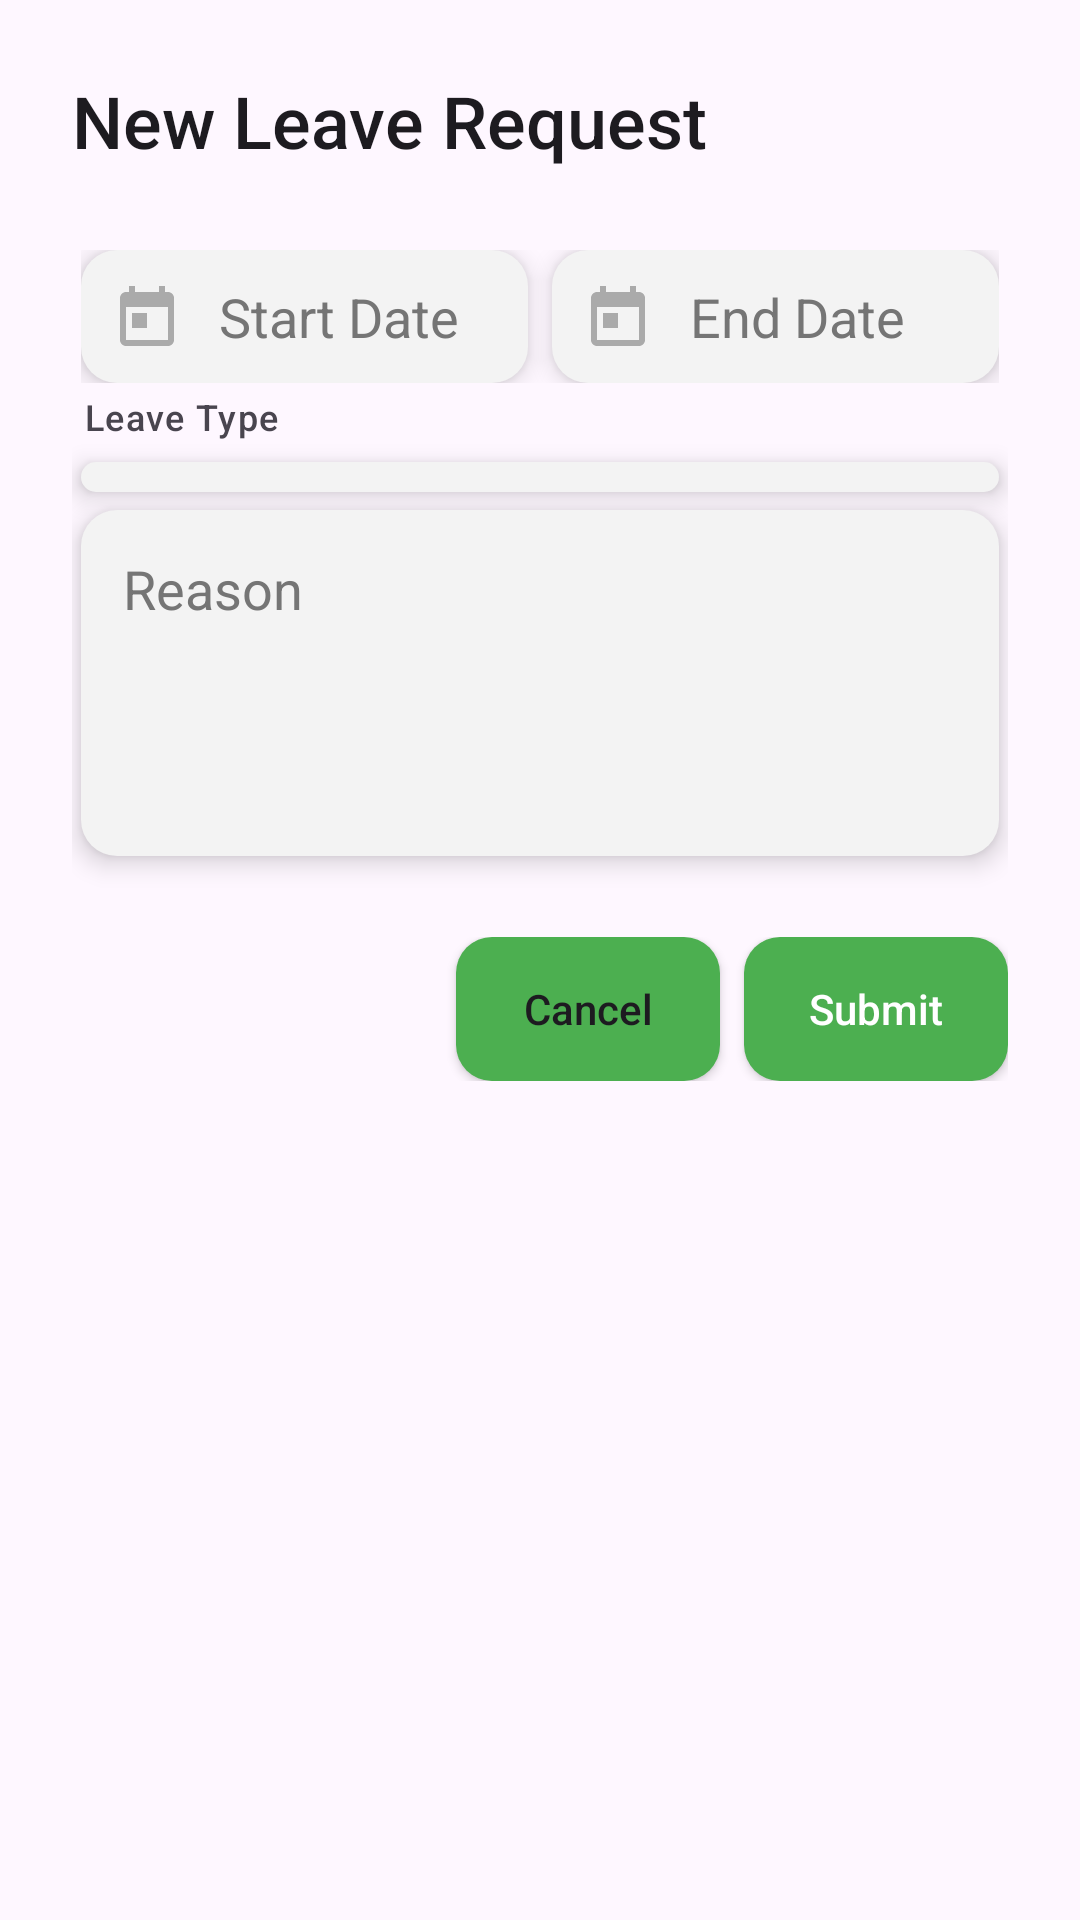

Android layout source for this screen:
<!-- AndroidManifest.xml: application theme Theme.EmployeeAttendanceManagementSystem -->
<!-- res/layout/dialog_request_leave.xml -->
<?xml version="1.0" encoding="utf-8"?>
<LinearLayout xmlns:android="http://schemas.android.com/apk/res/android"
    xmlns:tools="http://schemas.android.com/tools"
    android:layout_width="match_parent"
    android:layout_height="wrap_content"
    android:orientation="vertical"
    android:padding="24dp">

    <TextView
        android:layout_width="wrap_content"
        android:layout_height="wrap_content"
        android:layout_marginBottom="24dp"
        android:fontFamily="sans-serif-medium"
        android:text="New Leave Request"
        android:textAppearance="?attr/textAppearanceHeadlineSmall"
        android:textColor="?attr/colorOnSurface" />

    <LinearLayout
        android:layout_width="match_parent"
        android:layout_height="wrap_content"
        android:layout_marginBottom="16dp"
        android:orientation="horizontal"
        android:layout_margin="3dp">

        <EditText
            android:id="@+id/etStartDate"
            android:layout_width="0dp"
            android:layout_height="wrap_content"
            android:layout_marginEnd="8dp"
            android:layout_weight="1"
            android:background="@drawable/bg_input"
            android:cursorVisible="false"
            android:drawableStart="@drawable/ic_calendar"
            android:drawablePadding="12dp"
            android:focusable="false"
            android:hint="Start Date"
            android:inputType="none"
            android:padding="10dp"
            android:elevation="5dp"
            android:textColorHint="#757575" />

        <EditText
            android:id="@+id/etEndDate"
            android:layout_width="0dp"
            android:layout_height="wrap_content"
            android:layout_weight="1"
            android:background="@drawable/bg_input"
            android:cursorVisible="false"
            android:drawableStart="@drawable/ic_calendar"
            android:drawablePadding="12dp"
            android:focusable="false"
            android:hint="End Date"
            android:elevation="5dp"
            android:inputType="none"
            android:padding="10dp"
            android:textColorHint="#757575" />
    </LinearLayout>

    <TextView
        android:layout_width="wrap_content"
        android:layout_height="wrap_content"
        android:layout_marginStart="4dp"
        android:layout_marginBottom="4dp"
        android:labelFor="@+id/spinnerLeaveType"
        android:text="Leave Type"
        android:textAppearance="?attr/textAppearanceLabelMedium"
        android:textColor="?attr/colorOnSurfaceVariant" />

    <Spinner
        android:id="@+id/spinnerLeaveType"
        android:layout_width="match_parent"
        android:layout_height="wrap_content"
        android:layout_marginBottom="16dp"
        android:background="@drawable/bg_input"
        android:elevation="5dp"
        android:layout_margin="3dp"
        android:padding="5dp" />

    <EditText
        android:id="@+id/etReason"
        android:layout_width="match_parent"
        android:layout_height="wrap_content"
        android:background="@drawable/bg_input"
        android:gravity="top"
        android:hint="Reason"
        android:inputType="textMultiLine"
        android:maxLines="5"
        android:minLines="4"
        android:padding="14dp"
        android:layout_margin="3dp"
        android:elevation="5dp"
        android:textColorHint="#757575" />

    <LinearLayout
        android:layout_width="match_parent"
        android:layout_height="wrap_content"
        android:layout_marginTop="24dp"
        android:gravity="end"
        android:orientation="horizontal">

        <Button
            android:id="@+id/btnCancel"
            android:layout_width="wrap_content"
            android:layout_height="wrap_content"
            android:layout_marginEnd="8dp"
            android:background="@drawable/bg_btn"
            android:fontFamily="sans-serif-medium"
            android:text="Cancel"
            android:textAllCaps="false"
            tools:ignore="ButtonStyle" />

        <Button
            android:id="@+id/btnSubmit"
            android:layout_width="wrap_content"
            android:layout_height="wrap_content"
            android:background="@drawable/bg_btn"
            android:fontFamily="sans-serif-medium"
            android:text="Submit"
            android:textAllCaps="false"
            android:textColor="@android:color/white"
            tools:ignore="ButtonStyle" />
    </LinearLayout>
</LinearLayout>
<!-- resources referenced by this layout -->
<resources>
  <!-- drawable bg_btn (drawable) -->
  <?xml version="1.0" encoding="utf-8"?>
  <shape xmlns:android="http://schemas.android.com/apk/res/android" android:shape="rectangle">
      <solid android:color="@color/colorAccent"/>
      <corners android:radius="12dp"/>
  </shape>
  <!-- drawable bg_input (drawable) -->
  <?xml version="1.0" encoding="utf-8"?>
  <shape xmlns:android="http://schemas.android.com/apk/res/android" android:shape="rectangle">
      <solid android:color="#F3F3F3"/>
      <corners android:radius="12dp"/>
  </shape>
  <!-- drawable ic_calendar (drawable) -->
  <?xml version="1.0" encoding="utf-8"?>
  <vector xmlns:android="http://schemas.android.com/apk/res/android"
      android:width="24dp"
      android:height="24dp"
      android:viewportWidth="24"
      android:viewportHeight="24"
      android:tint="@android:color/darker_gray">
  
      <path
          android:fillColor="@android:color/black"
          android:pathData="M19,4h-1V2h-2v2H8V2H6v2H5c-1.1,0 -2,0.9 -2,2v14c0,1.1
              0.9,2 2,2h14c1.1,0 2,-0.9 2,-2V6c0,-1.1 -0.9,-2 -2,-2zM19,20H5V9h14v11zM7,11h5v5H7z"/>
  </vector>
  <style name="Theme.EmployeeAttendanceManagementSystem" parent="Base.Theme.EmployeeAttendanceManagementSystem" />
  <color name="colorAccent">#4CAF50</color>
  <style name="Base.Theme.EmployeeAttendanceManagementSystem" parent="Theme.Material3.DayNight.NoActionBar">
          
          
      </style>
</resources>
